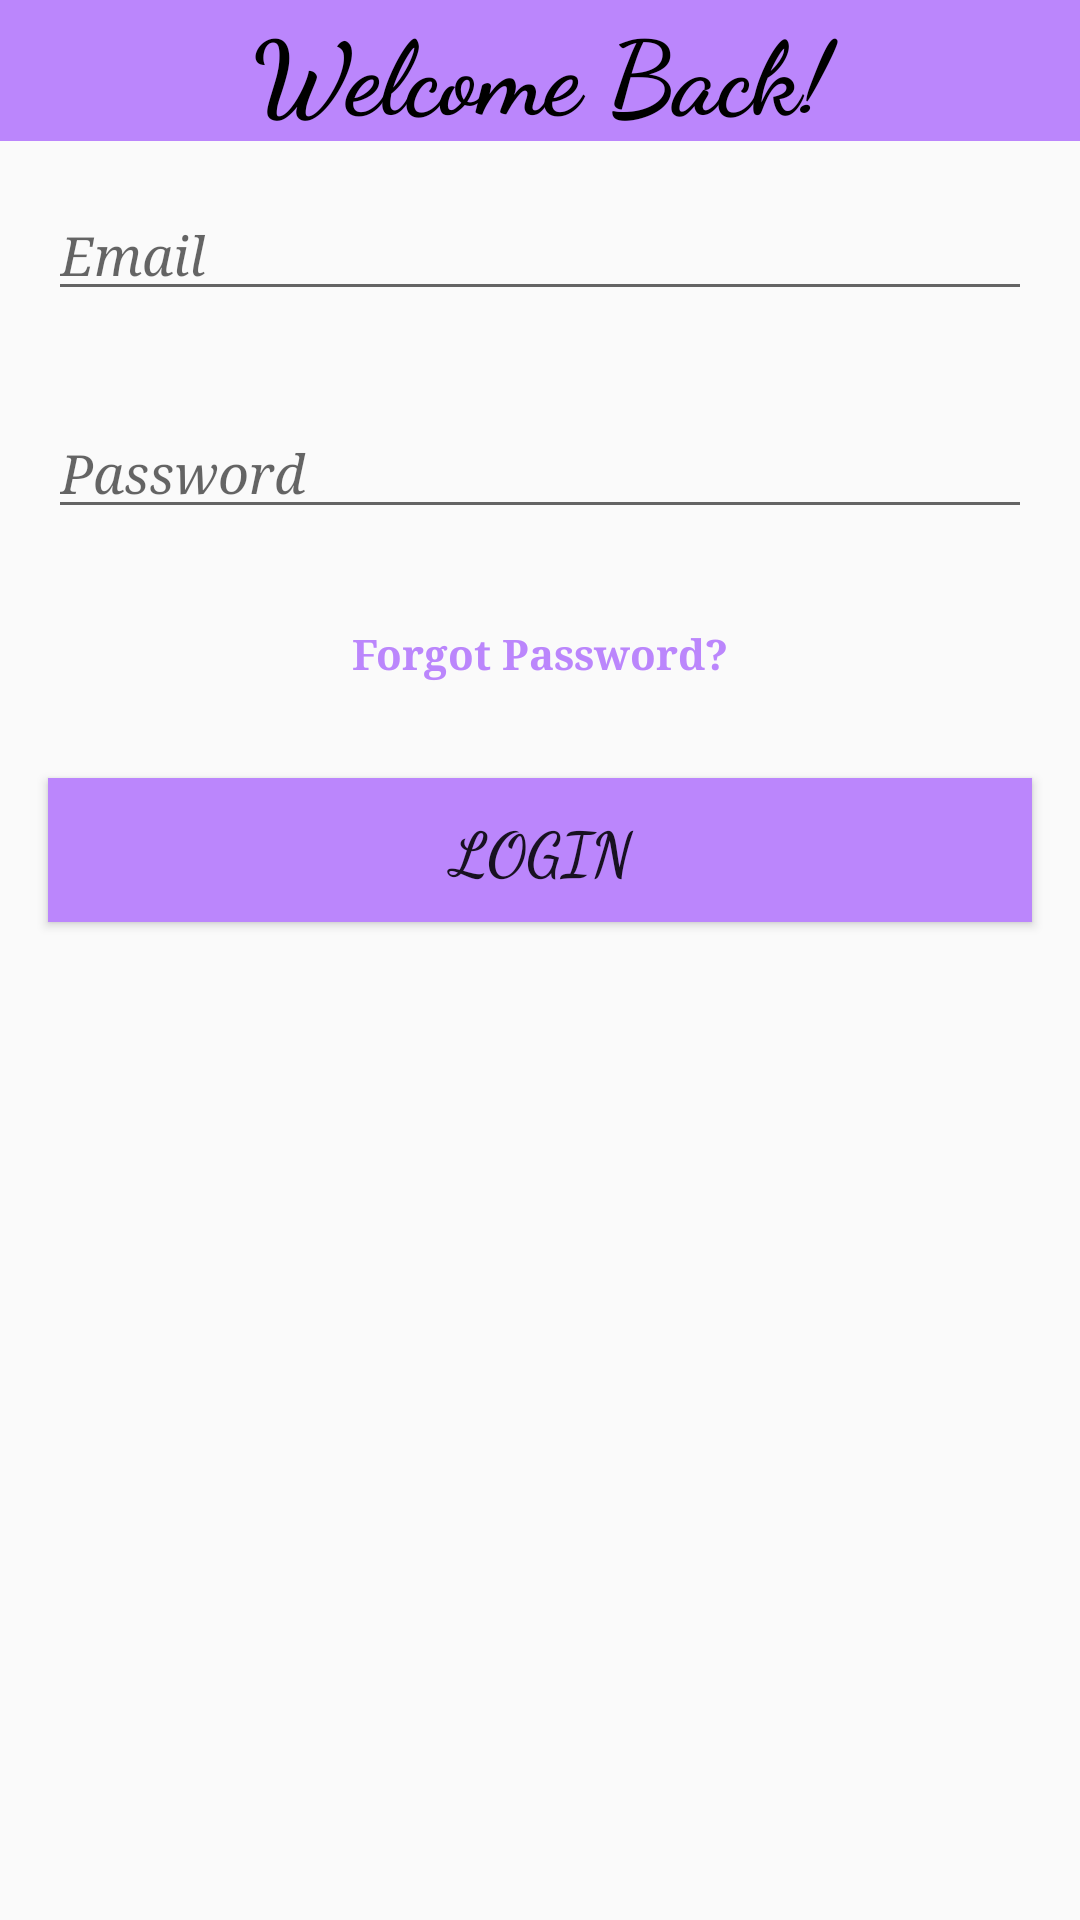

Android layout source for this screen:
<!-- AndroidManifest.xml: application theme Theme.DUTRendezvous -->
<!-- res/layout/activity_login.xml -->
<?xml version="1.0" encoding="utf-8"?>
<LinearLayout xmlns:android="http://schemas.android.com/apk/res/android"
    android:orientation="vertical"
    android:layout_width="match_parent"
    android:layout_height="match_parent">

    <TextView
        android:id="@+id/txtWelcome"
        android:layout_width="match_parent"
        android:layout_height="wrap_content"
        android:background="@color/purple_200"
        android:fontFamily="cursive"
        android:text="Welcome Back!"
        android:textAlignment="center"
        android:textColor="@color/black"
        android:textSize="34sp"
        android:textStyle="bold" />

    <EditText
        android:id="@+id/txtLoginEmail"
        android:layout_width="match_parent"
        android:layout_height="wrap_content"
        android:layout_margin="?android:attr/listPreferredItemPaddingStart"
        android:ems="10"
        android:fontFamily="serif"
        android:hint="Email"
        android:inputType="textEmailAddress"
        android:textStyle="italic" />

    <EditText
        android:id="@+id/txtLoginPassword"
        android:layout_width="match_parent"
        android:layout_height="wrap_content"
        android:layout_margin="?android:attr/listPreferredItemPaddingStart"
        android:ems="10"
        android:fontFamily="serif"
        android:hint="Password"
        android:inputType="textPassword"
        android:textStyle="italic" />

    <TextView
        android:id="@+id/tvForgotPass"
        android:layout_width="match_parent"
        android:layout_height="wrap_content"
        android:layout_margin="?android:attr/listPreferredItemPaddingStart"
        android:layout_marginStart="?android:attr/listPreferredItemPaddingStart"
        android:fontFamily="serif"
        android:text="Forgot Password?"
        android:textAlignment="center"
        android:textColor="@color/purple_200"
        android:textStyle="bold" />

    <Button
        android:id="@+id/btnLogin"
        android:layout_width="match_parent"
        android:layout_height="wrap_content"
        android:layout_margin="?android:attr/listPreferredItemPaddingStart"
        android:background="@color/purple_200"
        android:fontFamily="cursive"
        android:text="LOGIN"
        android:textSize="20sp"
        android:textStyle="bold" />

</LinearLayout>
<!-- resources referenced by this layout -->
<resources>
  <style name="Theme.DUTRendezvous" parent="Theme.AppCompat.Light.NoActionBar" />
  <!-- not gathered from this repository: default colours our renderer supplied (Android Studio template values) -->
  <color name="purple_200">#FFBB86FC</color>
  <color name="black">#FF000000</color>
</resources>
